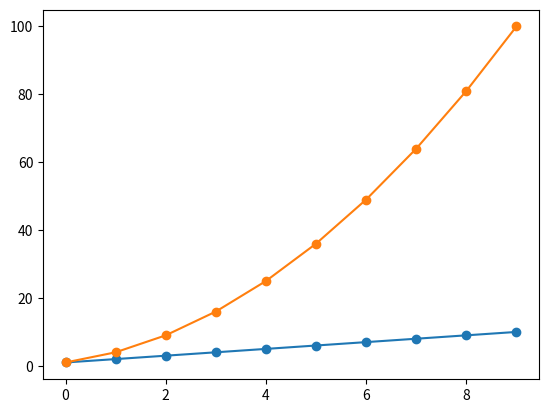

Reproduce this figure in Python.
import matplotlib.pyplot as plt
import numpy as np
x = np.array([1,2,3,4,5,6,7,8,9,10])
x2 = x**2
plt.figure()
plt.plot(x, '-o', x2, '-o')
plt.show()